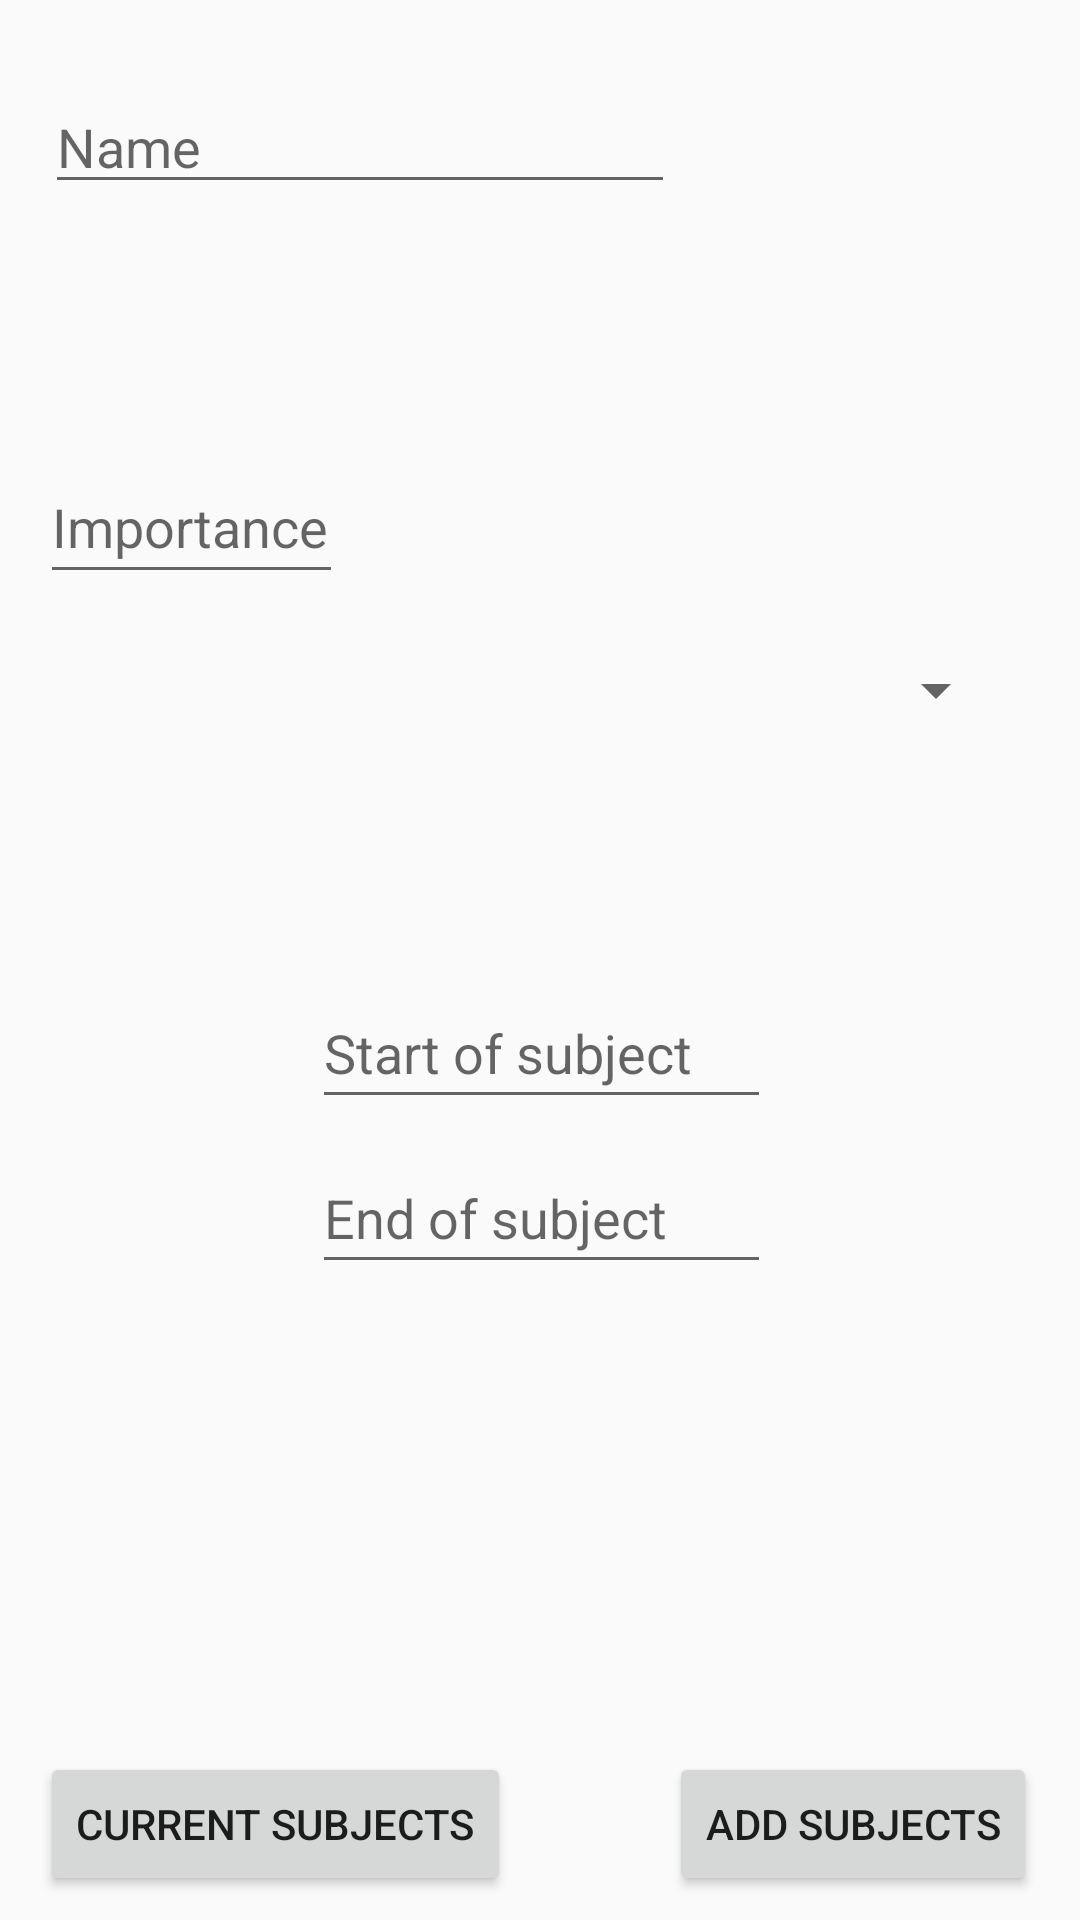

Layout XML and referenced resources for this Android screen:
<!-- AndroidManifest.xml: application theme Theme.AppCompat.Light.NoActionBar -->
<!-- res/layout/create_subject.xml -->
<?xml version="1.0" encoding="utf-8"?>
<android.support.constraint.ConstraintLayout
    xmlns:android="http://schemas.android.com/apk/res/android"
    xmlns:app="http://schemas.android.com/apk/res-auto"
    xmlns:tools="http://schemas.android.com/tools"
    android:layout_width="match_parent"
    android:layout_height="match_parent">

    <EditText
        android:id="@+id/subject_end_date"
        android:layout_width="153dp"
        android:layout_height="47dp"
        android:layout_marginBottom="212dp"
        android:layout_marginEnd="8dp"
        android:layout_marginLeft="8dp"
        android:layout_marginRight="8dp"
        android:layout_marginStart="8dp"
        android:ems="10"
        android:hint="End of subject"
        android:inputType="date"
        app:layout_constraintBottom_toBottomOf="parent"
        app:layout_constraintEnd_toEndOf="parent"
        app:layout_constraintHorizontal_bias="0.502"
        app:layout_constraintStart_toStartOf="parent" />

    <EditText
        android:id="@+id/subject_importance_txt"
        android:layout_width="101dp"
        android:layout_height="48dp"
        android:layout_marginBottom="128dp"
        android:layout_marginEnd="8dp"
        android:layout_marginLeft="8dp"
        android:layout_marginRight="8dp"
        android:layout_marginStart="8dp"
        android:ems="10"
        android:hint="Importance"
        android:inputType="numberDecimal"
        app:layout_constraintBottom_toTopOf="@+id/subject_start_date"
        app:layout_constraintEnd_toStartOf="@+id/colour_pick_spinner"
        app:layout_constraintHorizontal_bias="0.084"
        app:layout_constraintStart_toStartOf="parent" />

    <EditText
        android:id="@+id/subject_name_txt"
        android:layout_width="wrap_content"
        android:layout_height="wrap_content"
        android:layout_marginBottom="8dp"
        android:layout_marginEnd="8dp"
        android:layout_marginLeft="8dp"
        android:layout_marginRight="8dp"
        android:layout_marginStart="8dp"
        android:layout_marginTop="8dp"
        android:ems="10"
        android:hint="Name"
        android:inputType="textPersonName"
        app:layout_constraintBottom_toTopOf="@+id/subject_importance_txt"
        app:layout_constraintEnd_toEndOf="parent"
        app:layout_constraintHorizontal_bias="0.052"
        app:layout_constraintStart_toStartOf="parent"
        app:layout_constraintTop_toTopOf="parent"
        app:layout_constraintVertical_bias="0.201" />

    <Spinner
        android:id="@+id/colour_pick_spinner"
        android:layout_width="156dp"
        android:layout_height="35dp"
        android:layout_marginBottom="8dp"
        android:layout_marginEnd="24dp"
        android:layout_marginRight="24dp"
        android:layout_marginTop="76dp"
        app:layout_constraintBottom_toTopOf="@+id/subject_start_date"
        app:layout_constraintEnd_toEndOf="parent"
        app:layout_constraintTop_toBottomOf="@+id/subject_name_txt"
        app:layout_constraintVertical_bias="0.493" />

    <EditText
        android:id="@+id/subject_start_date"
        android:layout_width="153dp"
        android:layout_height="47dp"
        android:layout_marginBottom="8dp"
        android:layout_marginEnd="8dp"
        android:layout_marginLeft="8dp"
        android:layout_marginRight="8dp"
        android:layout_marginStart="8dp"
        android:ems="10"
        android:hint="Start of subject"
        android:inputType="date"
        app:layout_constraintBottom_toTopOf="@+id/subject_end_date"
        app:layout_constraintEnd_toEndOf="parent"
        app:layout_constraintHorizontal_bias="0.502"
        app:layout_constraintStart_toStartOf="parent" />

    <Button
        android:id="@+id/subject_add_btn"
        android:layout_width="wrap_content"
        android:layout_height="wrap_content"
        android:layout_marginBottom="8dp"
        android:layout_marginEnd="8dp"
        android:layout_marginLeft="8dp"
        android:layout_marginRight="8dp"
        android:layout_marginStart="8dp"
        android:text="Add subjects"
        app:layout_constraintBottom_toBottomOf="parent"
        app:layout_constraintEnd_toEndOf="parent"
        app:layout_constraintHorizontal_bias="0.971"
        app:layout_constraintStart_toStartOf="parent" />

    <Button
        android:id="@+id/subject_show_btn"
        android:layout_width="wrap_content"
        android:layout_height="wrap_content"
        android:layout_marginBottom="8dp"
        android:layout_marginEnd="8dp"
        android:layout_marginLeft="8dp"
        android:layout_marginRight="8dp"
        android:layout_marginStart="8dp"
        android:layout_marginTop="8dp"
        android:text="Current Subjects"
        app:layout_constraintBottom_toBottomOf="parent"
        app:layout_constraintEnd_toEndOf="parent"
        app:layout_constraintHorizontal_bias="0.028"
        app:layout_constraintStart_toStartOf="parent"
        app:layout_constraintTop_toBottomOf="@+id/subject_end_date"
        app:layout_constraintVertical_bias="1.0" />
</android.support.constraint.ConstraintLayout>
<!-- resources referenced by this layout -->
<resources>

</resources>
